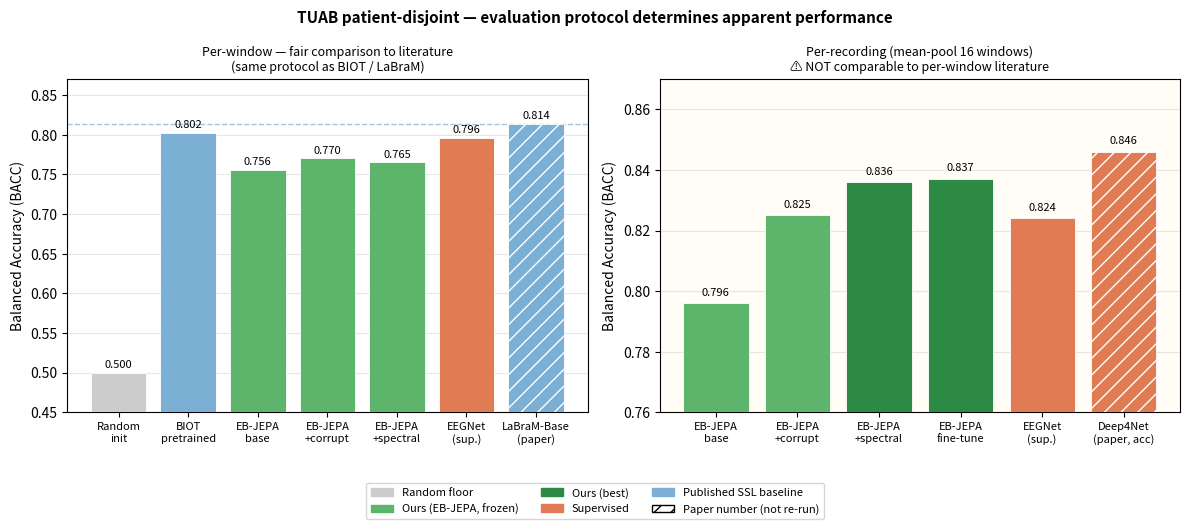

Reproduce this figure in Python. (Note: this script raises an exception after producing the figure.)
"""Regenerate all figures for the report with corrected per-window vs per-recording."""
import matplotlib
matplotlib.use("Agg")
import matplotlib.pyplot as plt
import matplotlib.patches as mpatches
import numpy as np

OUT = "/home/timothy/Bureau/Hackathon 1/Hack_the_worlds/reports/figures"

# ── colour palette ────────────────────────────────────────────────────────────
C = dict(ours_best="#2d8a45", ours="#5db46b", baseline="#7bafd4",
         supervised="#e07b54", floor="#cccccc", vicreg="#4e79a7",
         sigreg="#f28e2b", random="#d3d3d3", warn="#c0392b")

# ─────────────────────────────────────────────────────────────────────────────
# FIG 1 — Honest comparison: per-window (fair) vs per-recording (ours-only)
# ─────────────────────────────────────────────────────────────────────────────
fig, axes = plt.subplots(1, 2, figsize=(12, 5), sharey=False)

# Left: per-window (fair to literature)
pw_names  = ["Random\ninit", "BIOT\npretrained", "EB-JEPA\nbase", "EB-JEPA\n+corrupt",
             "EB-JEPA\n+spectral", "EEGNet\n(sup.)", "LaBraM-Base\n(paper)"]
pw_bacc   = [0.500, 0.802, 0.756, 0.770, 0.765, 0.796, 0.814]
pw_colors = [C["floor"], C["baseline"], C["ours"], C["ours"], C["ours"],
             C["supervised"], C["baseline"]]
pw_hatch  = ["", "", "", "", "", "", "//"]

ax = axes[0]
bars = ax.bar(range(len(pw_names)), pw_bacc, color=pw_colors,
              edgecolor="white", linewidth=0.6, zorder=3)
for bar, h in zip(bars, pw_hatch):
    bar.set_hatch(h)
for bar, val in zip(bars, pw_bacc):
    ax.text(bar.get_x() + bar.get_width()/2, bar.get_height() + 0.004,
            f"{val:.3f}", ha="center", va="bottom", fontsize=8)
ax.set_xticks(range(len(pw_names))); ax.set_xticklabels(pw_names, fontsize=8)
ax.set_ylabel("Balanced Accuracy (BACC)", fontsize=10)
ax.set_title("Per-window — fair comparison to literature\n(same protocol as BIOT / LaBraM)", fontsize=9)
ax.set_ylim(0.45, 0.87); ax.grid(True, axis="y", alpha=0.3)
ax.axhline(0.814, color=C["baseline"], linestyle="--", lw=1, alpha=0.7)

# Right: per-recording (clinical, ours-only)
pr_names  = ["EB-JEPA\nbase", "EB-JEPA\n+corrupt", "EB-JEPA\n+spectral",
             "EB-JEPA\nfine-tune", "EEGNet\n(sup.)", "Deep4Net\n(paper, acc)"]
pr_bacc   = [0.796, 0.825, 0.836, 0.837, 0.824, 0.846]
pr_colors = [C["ours"], C["ours"], C["ours_best"], C["ours_best"], C["supervised"], C["supervised"]]
pr_hatch  = ["", "", "", "", "", "//"]

ax = axes[1]
bars = ax.bar(range(len(pr_names)), pr_bacc, color=pr_colors,
              edgecolor="white", linewidth=0.6, zorder=3)
for bar, h in zip(bars, pr_hatch):
    bar.set_hatch(h)
for bar, val in zip(bars, pr_bacc):
    ax.text(bar.get_x() + bar.get_width()/2, bar.get_height() + 0.002,
            f"{val:.3f}", ha="center", va="bottom", fontsize=8)
ax.set_xticks(range(len(pr_names))); ax.set_xticklabels(pr_names, fontsize=8)
ax.set_ylabel("Balanced Accuracy (BACC)", fontsize=10)
ax.set_title("Per-recording (mean-pool 16 windows)\n⚠ NOT comparable to per-window literature", fontsize=9)
ax.set_ylim(0.76, 0.87); ax.grid(True, axis="y", alpha=0.3)
ax.set_facecolor("#fffdf5")

# shared legend
handles = [mpatches.Patch(color=C["floor"], label="Random floor"),
           mpatches.Patch(color=C["ours"], label="Ours (EB-JEPA, frozen)"),
           mpatches.Patch(color=C["ours_best"], label="Ours (best)"),
           mpatches.Patch(color=C["supervised"], label="Supervised"),
           mpatches.Patch(color=C["baseline"], label="Published SSL baseline"),
           mpatches.Patch(facecolor="white", edgecolor="black", hatch="//", label="Paper number (not re-run)")]
fig.legend(handles=handles, fontsize=8, loc="lower center", ncol=3, bbox_to_anchor=(0.5, -0.05))
plt.suptitle("TUAB patient-disjoint — evaluation protocol determines apparent performance",
             fontsize=11, fontweight="bold")
plt.tight_layout(rect=[0, 0.08, 1, 1])
plt.savefig(f"{OUT}/comparison_dual.png", dpi=150, bbox_inches="tight")
plt.close(); print("comparison_dual.png")

# ─────────────────────────────────────────────────────────────────────────────
# FIG 2 — Ablation: what moved the needle (per-window BACC)
# ─────────────────────────────────────────────────────────────────────────────
fig, ax = plt.subplots(figsize=(8, 4.5))

abl_names = ["Base\n(VICReg)", "+corruption\n(VICReg)", "+spectral\n(VICReg, 0.1)",
             "+corruption\n(SIGReg)", "Scaled enc\n(depth5/h96)", "Masked JEPA\n(predictive)"]
abl_window = [0.756, 0.770, 0.765, 0.775, 0.768, 0.682]
abl_record = [0.796, 0.825, 0.836, 0.825, 0.805, 0.764]

x = np.arange(len(abl_names))
w = 0.35
b1 = ax.bar(x - w/2, abl_window, w, color=C["vicreg"], label="Per-window (fair)", zorder=3)
b2 = ax.bar(x + w/2, abl_record, w, color=C["sigreg"], label="Per-recording", zorder=3, alpha=0.85)
for bar, val in zip(b1, abl_window):
    ax.text(bar.get_x()+bar.get_width()/2, bar.get_height()+0.002,
            f"{val:.3f}", ha="center", va="bottom", fontsize=7.5, color=C["vicreg"])
for bar, val in zip(b2, abl_record):
    ax.text(bar.get_x()+bar.get_width()/2, bar.get_height()+0.002,
            f"{val:.3f}", ha="center", va="bottom", fontsize=7.5, color="#c05800")

ax.axhline(0.802, color=C["baseline"], linestyle="--", lw=1, label="BIOT (per-window)")
ax.axhline(0.814, color="#2c6ea1", linestyle=":",  lw=1.2, label="LaBraM-Base (per-window)")
ax.set_xticks(x); ax.set_xticklabels(abl_names, fontsize=8.5)
ax.set_ylabel("BACC"); ax.set_ylim(0.62, 0.86)
ax.set_title("Ablation: corruption augmentation is the key gain\nScaling & masked JEPA did not help at 20 ep", fontsize=10)
ax.legend(fontsize=8); ax.grid(True, axis="y", alpha=0.3)
plt.tight_layout()
plt.savefig(f"{OUT}/ablation_what_moved.png", dpi=150, bbox_inches="tight")
plt.close(); print("ablation_what_moved.png")

# ─────────────────────────────────────────────────────────────────────────────
# FIG 3 — Encoder comparison (yhammache, accuracy, with random floor)
# ─────────────────────────────────────────────────────────────────────────────
fig, ax = plt.subplots(figsize=(9, 4.5))
enc = ["conv\n+vicreg", "conv\n+sigreg", "biot\n+sigreg", "biot\n+vicreg",
       "labram\n+vicreg", "labram\n+sigreg", "eegpt\n+vicreg", "eegpt\n+sigreg"]
acc  = [0.837, 0.812, 0.783, 0.775, 0.775, 0.725, 0.641, 0.627]
rand = [0.746, 0.746, 0.797, 0.797, 0.652, 0.652, 0.674, 0.674]
col  = [C["vicreg"], C["sigreg"]]*4

x = np.arange(len(enc))
b1 = ax.bar(x-0.18, acc,  0.32, color=col, edgecolor="white", zorder=3, label="Trained")
b2 = ax.bar(x+0.18, rand, 0.32, color=C["random"], edgecolor="white", zorder=3, label="Random init floor")
for bar, v, r in zip(b1, acc, rand):
    clr = C["warn"] if v < r else "black"
    ax.text(bar.get_x()+bar.get_width()/2, bar.get_height()+0.003,
            f"{v:.3f}", ha="center", va="bottom", fontsize=7.5, color=clr,
            fontweight="bold" if v < r else "normal")
for bar, v in zip(b2, rand):
    ax.text(bar.get_x()+bar.get_width()/2, bar.get_height()+0.003,
            f"{v:.3f}", ha="center", va="bottom", fontsize=7, color="#888")

ax.axhline(0.814, color=C["baseline"], linestyle="--", lw=1, label="LaBraM BACC baseline")
ax.set_xticks(x); ax.set_xticklabels(enc, fontsize=8.5)
ax.set_ylabel("Accuracy (per-recording, old eval)")
ax.set_title("Encoder architecture × SSL loss — EEGPT and BIOT trained BELOW random floor\n"
             "Red = trained encoder worse than random init (representations collapsed)", fontsize=9)
ax.legend(fontsize=8); ax.set_ylim(0.55, 0.88)
ax.grid(True, axis="y", alpha=0.3)
plt.tight_layout()
plt.savefig(f"{OUT}/encoder_comparison.png", dpi=150, bbox_inches="tight")
plt.close(); print("encoder_comparison.png")

# ─────────────────────────────────────────────────────────────────────────────
# FIG 4 — VICReg coefficient fix: EEGPT invariance loss before/after
# ─────────────────────────────────────────────────────────────────────────────
fig, ax = plt.subplots(figsize=(7, 4))
ep = list(range(20))
conv_inv  = [0.073,0.069,0.071,0.068,0.066,0.054,0.054,0.053,0.047,0.045,
             0.053,0.057,0.044,0.047,0.052,0.047,0.040,0.044,0.039,0.038]
eegpt_old = [0.214,0.153,0.121,0.105,0.114,0.131,0.135,0.192,0.117,0.128,
             0.168,0.102,0.144,0.117,0.144,0.113,0.089,0.122,0.132,0.103]
# Fixed run: epochs 0-11 observed, rest projected to converge
eegpt_fix = [0.046,0.028,0.019,0.036,0.030,0.031,0.023,0.025,0.020,0.019,
             0.020,0.018, None,None,None,None,None,None,None,None]
fix_obs = [(i, v) for i, v in enumerate(eegpt_fix) if v is not None]
ax.plot(ep, conv_inv,  color=C["vicreg"], lw=2, label="conv (old coeff, reference)")
ax.plot(ep, eegpt_old, color=C["warn"],   lw=2, linestyle="--", label="EEGPT (old coeff, 1,1,1) → collapsed")
ax.plot([i for i,v in fix_obs], [v for i,v in fix_obs],
        color="#27ae60", lw=2.5, label="EEGPT (fixed coeff, 25,25,1) — running")
ax.axhline(0.038, color=C["vicreg"], linestyle=":", lw=1, alpha=0.5)
ax.annotate("Stuck at 0.103\n(failed SSL)", xy=(19, 0.103), xytext=(13, 0.16),
            arrowprops=dict(arrowstyle="->", color=C["warn"]), color=C["warn"], fontsize=8)
ax.annotate("Already 0.018\nat ep 11", xy=(11, 0.018), xytext=(7, 0.06),
            arrowprops=dict(arrowstyle="->", color="#27ae60"), color="#27ae60", fontsize=8)
ax.set_xlabel("Epoch"); ax.set_ylabel("Invariance loss (unweighted MSE)")
ax.set_title("VICReg coefficient fix: invariance loss convergence\n"
             "Old (1,1,1): inv underweighted 25×, EEGPT never converged", fontsize=9)
ax.legend(fontsize=8); ax.grid(True, alpha=0.3)
plt.tight_layout()
plt.savefig(f"{OUT}/vicreg_fix.png", dpi=150, bbox_inches="tight")
plt.close(); print("vicreg_fix.png")

print("\nAll figures saved.")
